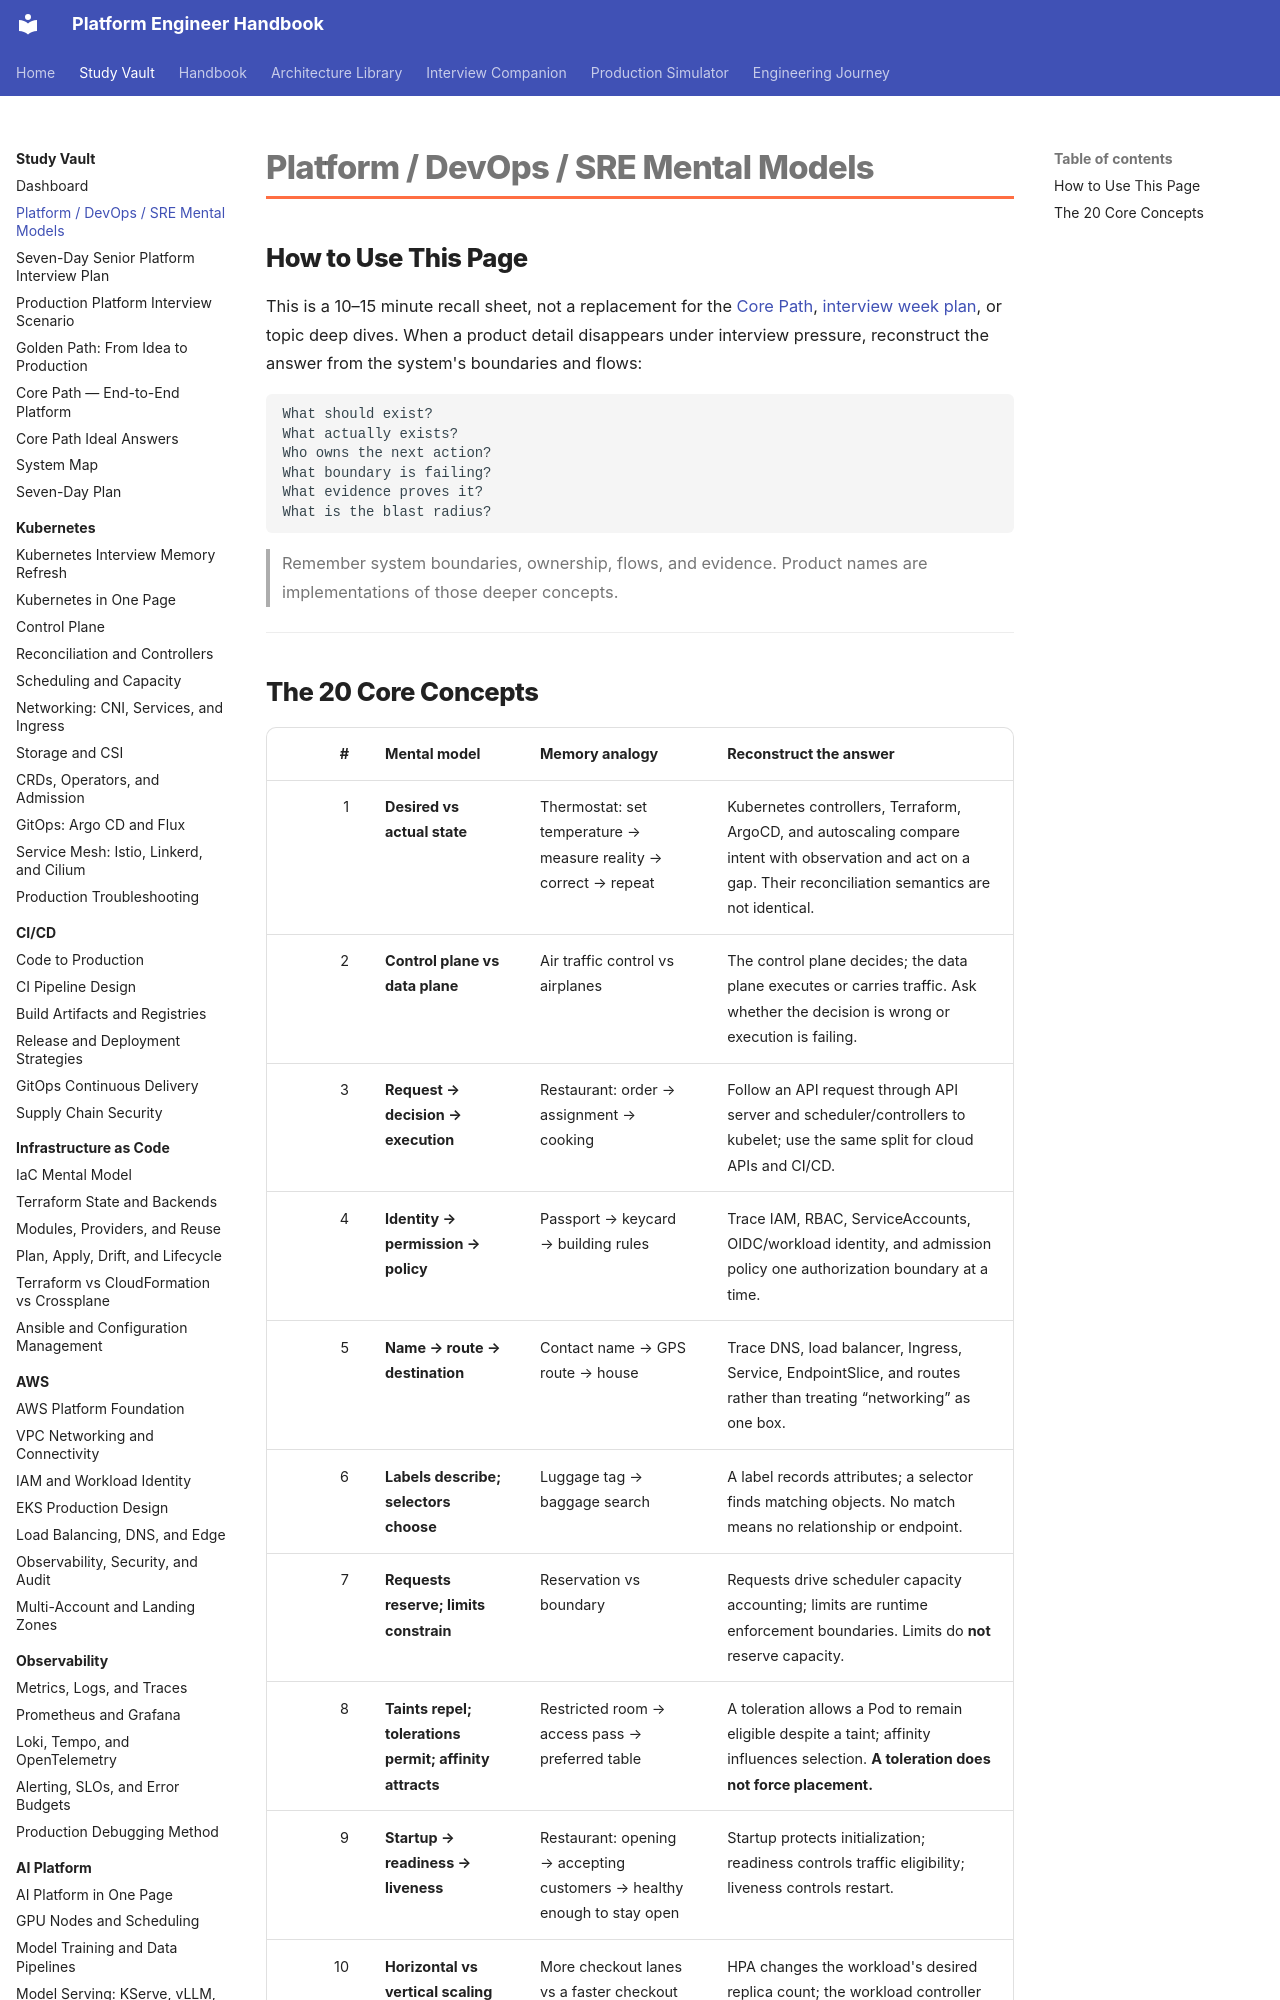

repository: m1mohamad/devops-sre-prep · page: study/04-platform-devops-sre-mental-models/index.html · generator: mkdocs

---
title: Platform / DevOps / SRE Mental Models
tags: [study, interview, platform-engineering, devops, sre]
aliases: [Platform mental models]
---

# Platform / DevOps / SRE Mental Models

## How to Use This Page

This is a 10–15 minute recall sheet, not a replacement for the [Core Path](core-path/index.md), [interview week plan](03-senior-platform-interview-week.md), or topic deep dives. When a product detail disappears under interview pressure, reconstruct the answer from the system's boundaries and flows:

```text
What should exist?
What actually exists?
Who owns the next action?
What boundary is failing?
What evidence proves it?
What is the blast radius?
```

> Remember system boundaries, ownership, flows, and evidence. Product names are implementations of those deeper concepts.

---
